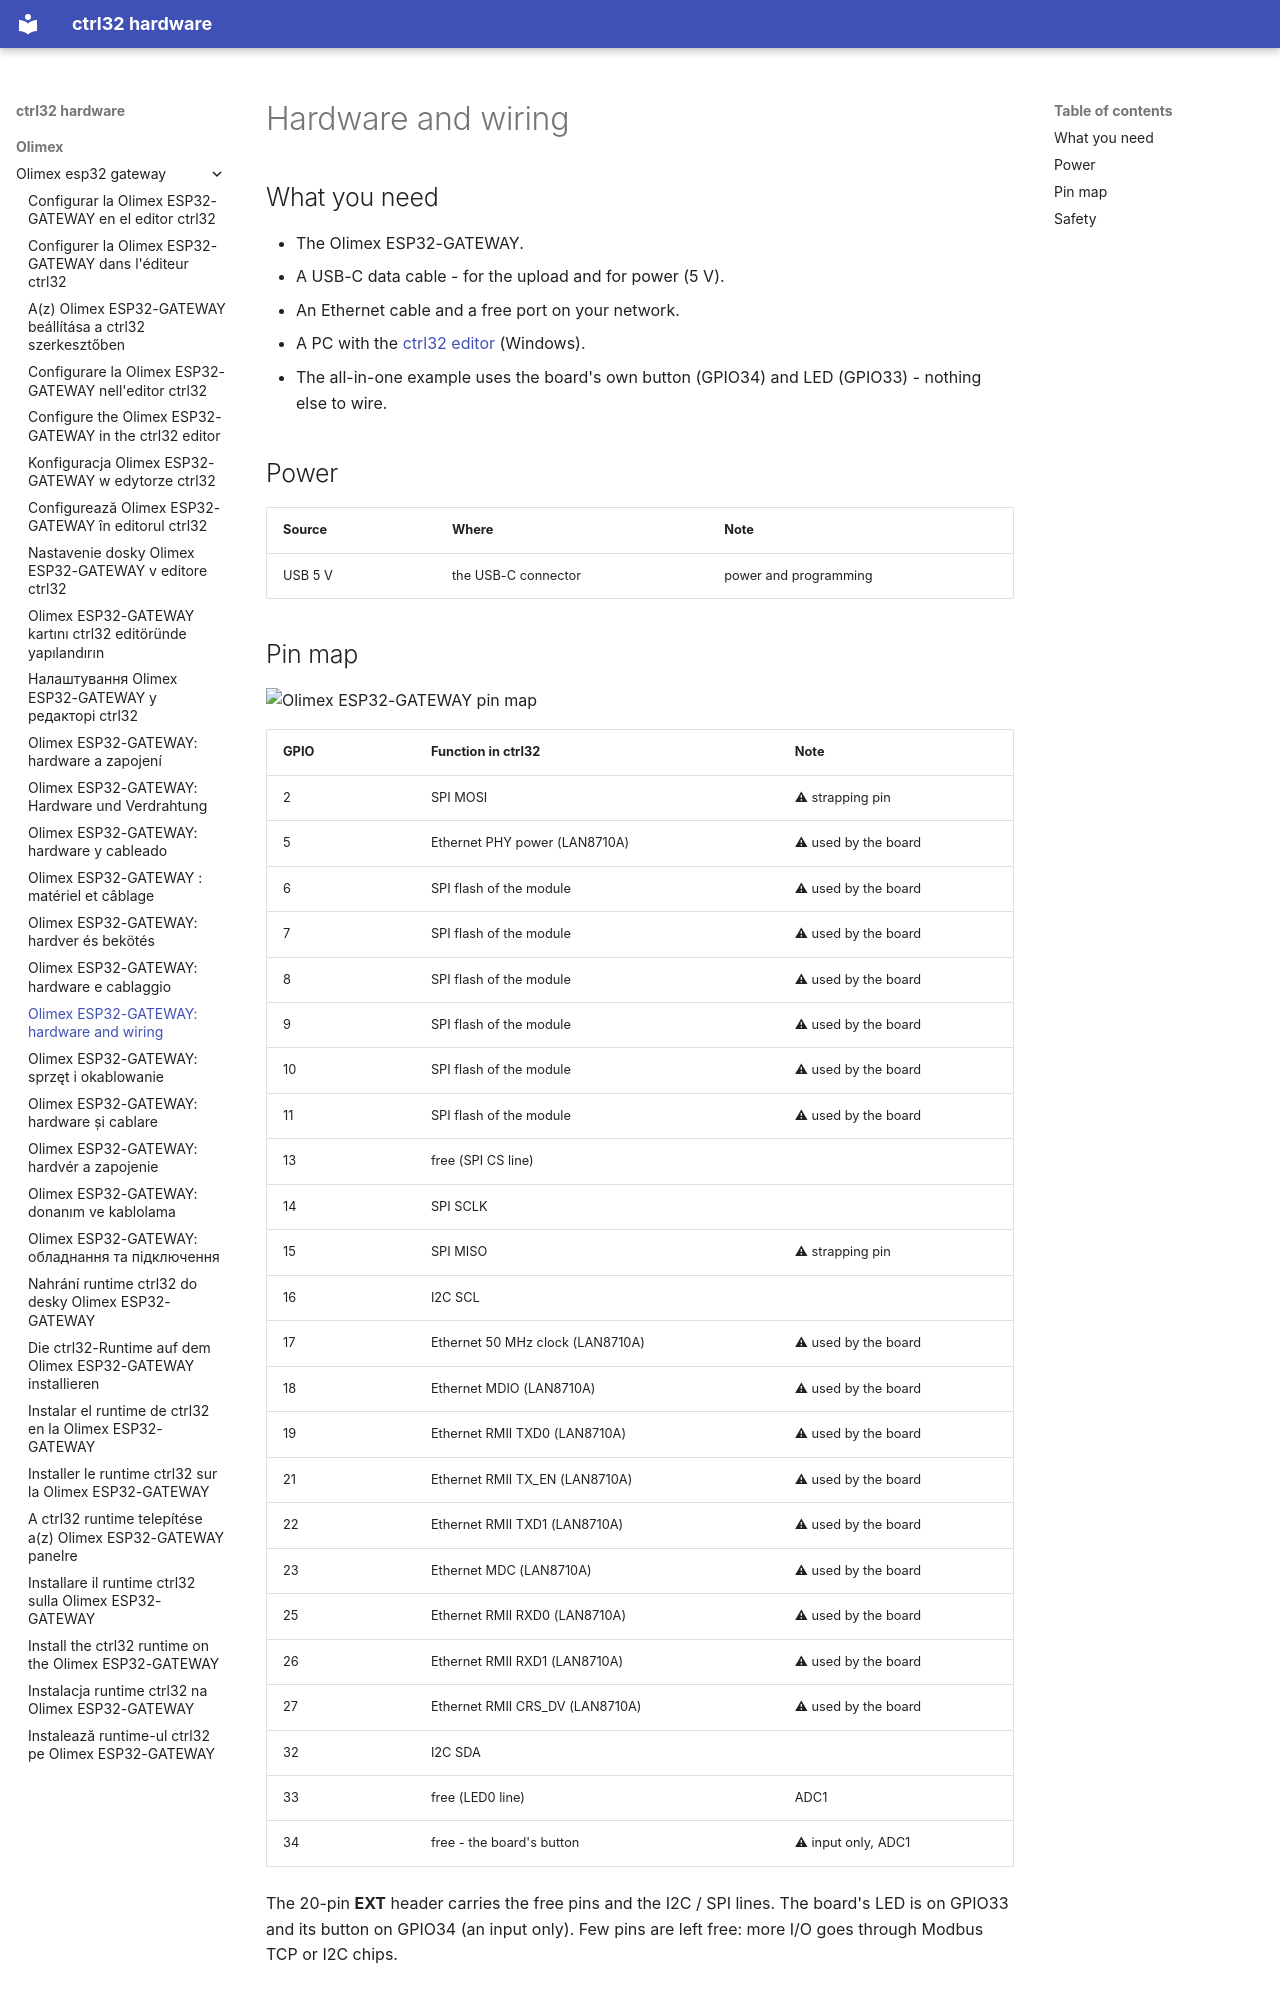

repository: ctrl32/hardware · page: olimex/olimex-esp32-gateway/hardware/index.html · generator: mkdocs

---
title: 'Olimex ESP32-GATEWAY: hardware and wiring'
slug: hardware
sidebar_position: 20
image: pinout/pinout.png
image_alt: Olimex ESP32-GATEWAY pin map
tags:
- esp32
- ethernet
- gateway
- olimex
---

# Hardware and wiring

## What you need

- The Olimex ESP32-GATEWAY.
- A USB-C data cable - for the upload and for power (5 V).
- An Ethernet cable and a free port on your network.
- A PC with the [ctrl32 editor](https://ctrl32.com/download/) (Windows).
- The all-in-one example uses the board's own button (GPIO34) and LED (GPIO33) - nothing else to wire.

## Power

| Source | Where | Note |
|---|---|---|
| USB 5 V | the USB-C connector | power and programming |

## Pin map

![Olimex ESP32-GATEWAY pin map](pinout/pinout.png)

| GPIO | Function in ctrl32 | Note |
|---|---|---|
| 2 | SPI MOSI | ⚠ strapping pin |
| 5 | Ethernet PHY power (LAN8710A) | ⚠ used by the board |
| 6 | SPI flash of the module | ⚠ used by the board |
| 7 | SPI flash of the module | ⚠ used by the board |
| 8 | SPI flash of the module | ⚠ used by the board |
| 9 | SPI flash of the module | ⚠ used by the board |
| 10 | SPI flash of the module | ⚠ used by the board |
| 11 | SPI flash of the module | ⚠ used by the board |
| 13 | free (SPI CS line) |  |
| 14 | SPI SCLK |  |
| 15 | SPI MISO | ⚠ strapping pin |
| 16 | I2C SCL |  |
| 17 | Ethernet 50 MHz clock (LAN8710A) | ⚠ used by the board |
| 18 | Ethernet MDIO (LAN8710A) | ⚠ used by the board |
| 19 | Ethernet RMII TXD0 (LAN8710A) | ⚠ used by the board |
| 21 | Ethernet RMII TX_EN (LAN8710A) | ⚠ used by the board |
| 22 | Ethernet RMII TXD1 (LAN8710A) | ⚠ used by the board |
| 23 | Ethernet MDC (LAN8710A) | ⚠ used by the board |
| 25 | Ethernet RMII RXD0 (LAN8710A) | ⚠ used by the board |
| 26 | Ethernet RMII RXD1 (LAN8710A) | ⚠ used by the board |
| 27 | Ethernet RMII CRS_DV (LAN8710A) | ⚠ used by the board |
| 32 | I2C SDA |  |
| 33 | free (LED0 line) | ADC1 |
| 34 | free - the board's button | ⚠ input only, ADC1 |

The 20-pin **EXT** header carries the free pins and the I2C / SPI lines.
The board's LED is on GPIO33 and its button on GPIO34 (an input only).
Few pins are left free: more I/O goes through Modbus TCP or I2C chips.
